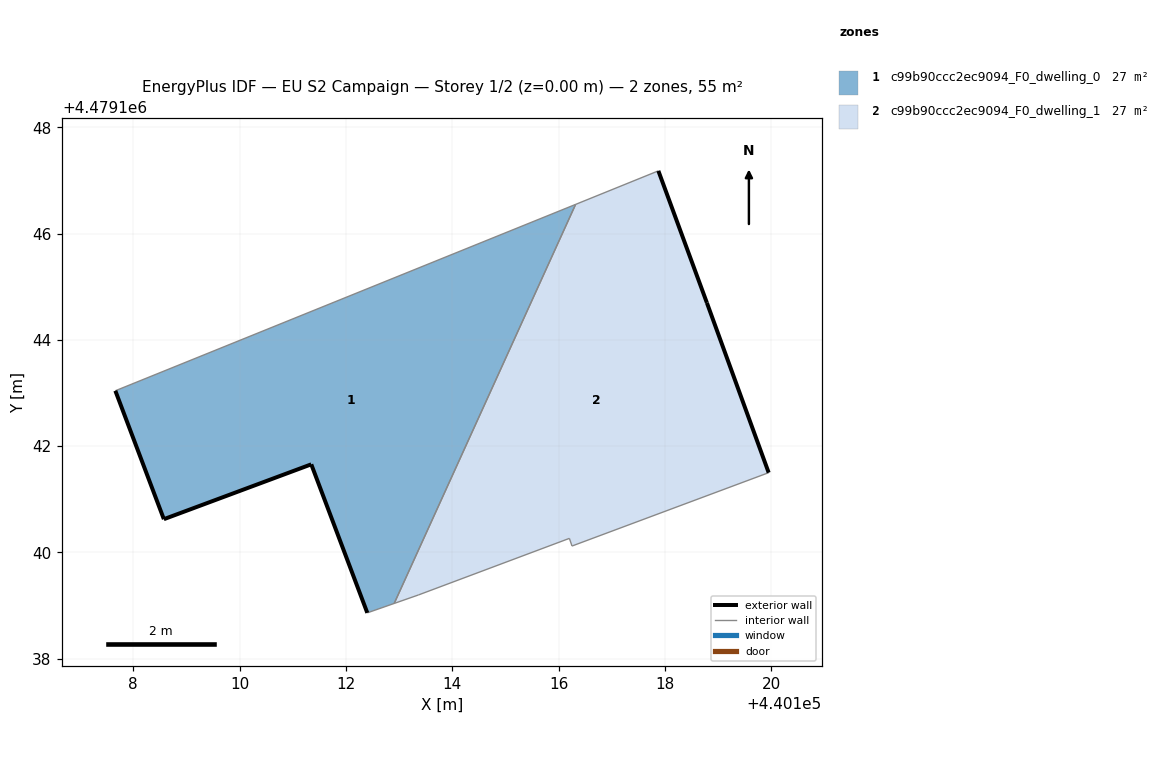
=== STOREY PLAN SPEC (per zone: floor XY polygon, exterior-wall plan segments, windows/doors) ===
zone 1: c99b90ccc2ec9094_F0_dwelling_0  (27.4 m²)
  floor: (440112.91, 4479139.04) (440116.32, 4479146.55) (440107.66, 4479143.04) (440108.58, 4479140.63) (440111.35, 4479141.66) (440112.40, 4479138.86)
  exterior wall: (440112.40, 4479138.86) – (440111.35, 4479141.66)  [3.0 m]
  exterior wall: (440111.35, 4479141.66) – (440108.58, 4479140.63)  [3.0 m]
  exterior wall: (440108.58, 4479140.63) – (440107.66, 4479143.04)  [2.6 m]
  interior walls: 3
zone 2: c99b90ccc2ec9094_F0_dwelling_1  (27.4 m²)
  floor: (440119.95, 4479141.50) (440118.79, 4479144.70) (440117.88, 4479147.18) (440116.32, 4479146.55) (440112.91, 4479139.04) (440113.36, 4479139.20) (440116.20, 4479140.26) (440116.25, 4479140.12)
  exterior wall: (440117.88, 4479147.18) – (440118.79, 4479144.70)  [2.6 m]
  exterior wall: (440118.79, 4479144.70) – (440119.95, 4479141.50)  [3.4 m]
  interior walls: 6

=== DERIVED (storey summary) ===
Building: EU S2 Campaign
Storey: 1 of 2  (floor level z = 0.00 m)
Storey gross floor area: 54.8 m²
Zones on this storey: 2
  - c99b90ccc2ec9094_F0_dwelling_0: floor 27.4 m²; exterior wall 8.5 m (25.6 m²); WWR 0.0%
  - c99b90ccc2ec9094_F0_dwelling_1: floor 27.4 m²; exterior wall 6.0 m (18.1 m²); WWR 0.0%
Zone adjacency (shared interzone walls):
  - c99b90ccc2ec9094_F0_dwelling_0 ↔ c99b90ccc2ec9094_F0_dwelling_1